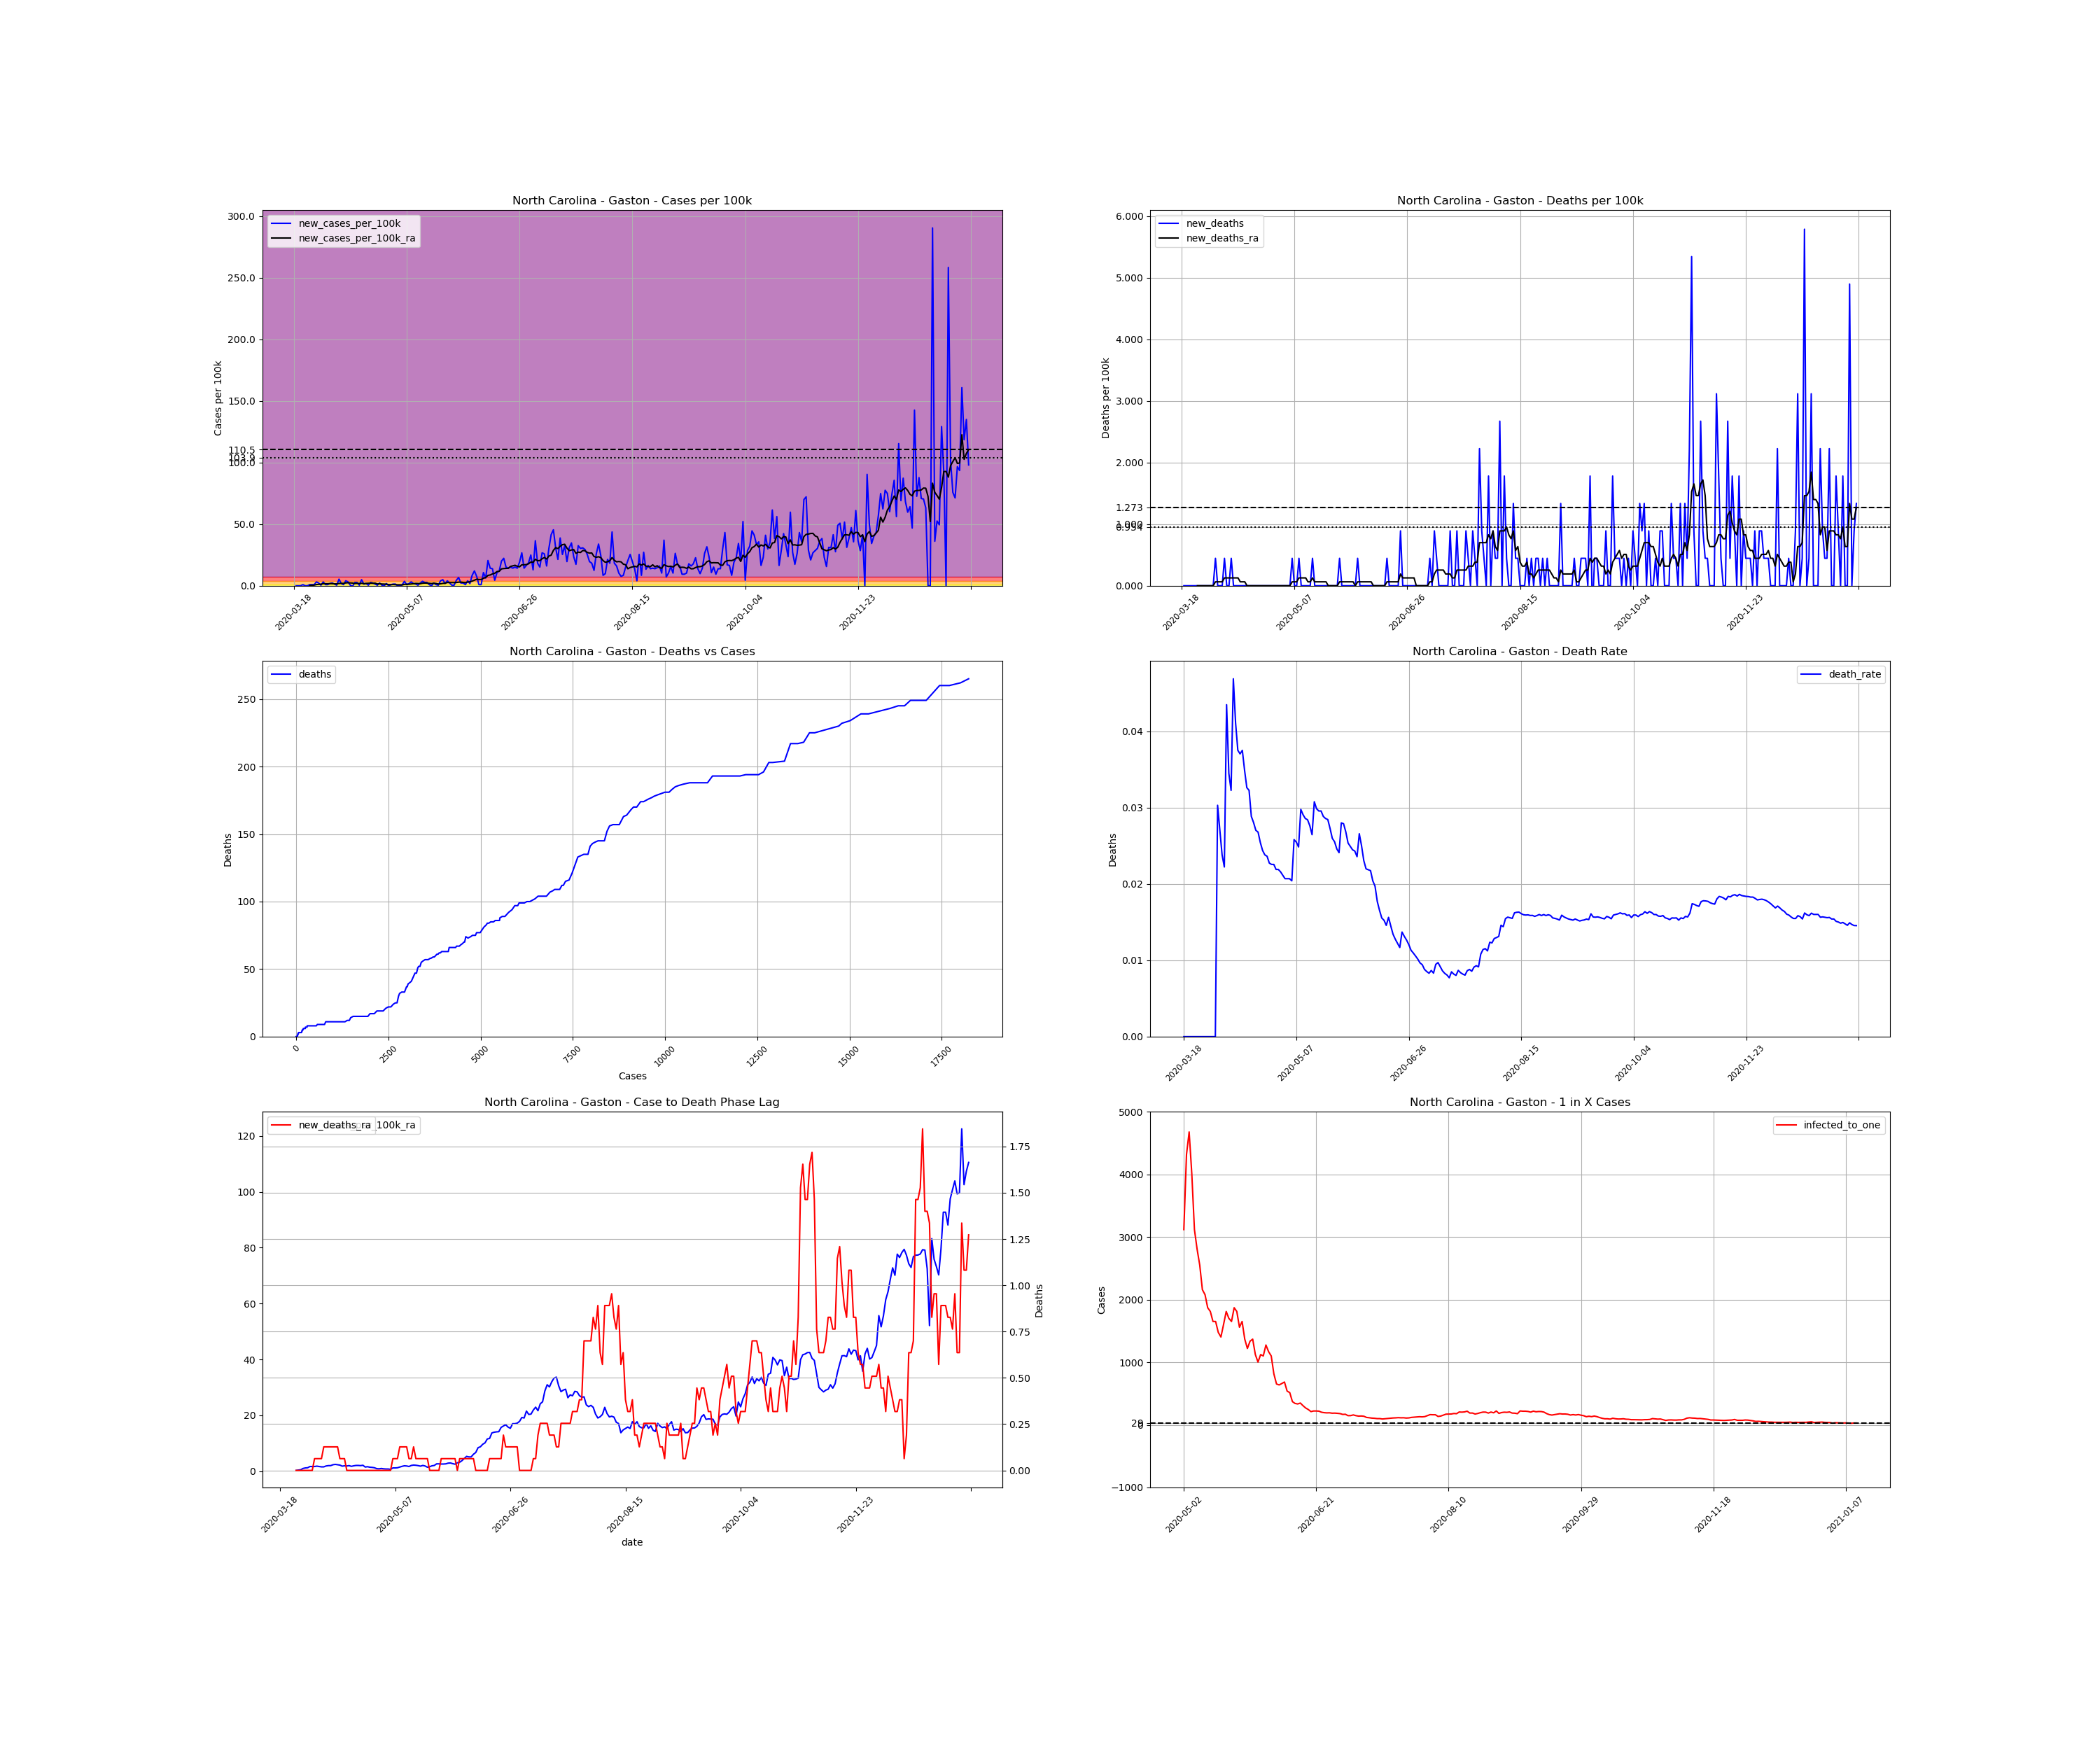

Values plotted in this chart, from the file beside it:
, date, county, state, fips, cases, deaths, COUNTY, STNAME, CTYNAME, POPESTIMATE2019, cases_per_100k, deaths_per_100k, death_rate, new_cases, new_cases_per_100k, new_deaths, new_cases_per_100k_ra, new_deaths_ra, active_cases, infected_to_one
181598, 2020-03-18, Gaston, North Carolina, 37071, 1, 0.0, 71, North Carolina, Gaston, 224529, 0.4454, 0.0, 0.0, , , , , , , 
181599, 2020-03-19, Gaston, North Carolina, 37071, 1, 0.0, 71, North Carolina, Gaston, 224529, 0.4454, 0.0, 0.0, 0.0, 0.0, 0.0, , , , 
181600, 2020-03-20, Gaston, North Carolina, 37071, 1, 0.0, 71, North Carolina, Gaston, 224529, 0.4454, 0.0, 0.0, 0.0, 0.0, 0.0, , , , 
181601, 2020-03-21, Gaston, North Carolina, 37071, 1, 0.0, 71, North Carolina, Gaston, 224529, 0.4454, 0.0, 0.0, 0.0, 0.0, 0.0, , , , 
181602, 2020-03-22, Gaston, North Carolina, 37071, 3, 0.0, 71, North Carolina, Gaston, 224529, 1.336, 0.0, 0.0, 2.0, 0.8908, 0.0, , , , 
181603, 2020-03-23, Gaston, North Carolina, 37071, 3, 0.0, 71, North Carolina, Gaston, 224529, 1.336, 0.0, 0.0, 0.0, 0.0, 0.0, , , , 
181604, 2020-03-24, Gaston, North Carolina, 37071, 3, 0.0, 71, North Carolina, Gaston, 224529, 1.336, 0.0, 0.0, 0.0, 0.0, 0.0, , , , 
181605, 2020-03-25, Gaston, North Carolina, 37071, 5, 0.0, 71, North Carolina, Gaston, 224529, 2.227, 0.0, 0.0, 2.0, 0.8908, 0.0, 0.2545, 0.0, , 
181606, 2020-03-26, Gaston, North Carolina, 37071, 7, 0.0, 71, North Carolina, Gaston, 224529, 3.118, 0.0, 0.0, 2.0, 0.8908, 0.0, 0.3818, 0.0, 6.0, 9355
181607, 2020-03-27, Gaston, North Carolina, 37071, 9, 0.0, 71, North Carolina, Gaston, 224529, 4.008, 0.0, 0.0, 2.0, 0.8908, 0.0, 0.509, 0.0, 8.0, 7017
181608, 2020-03-28, Gaston, North Carolina, 37071, 16, 0.0, 71, North Carolina, Gaston, 224529, 7.126, 0.0, 0.0, 7.0, 3.118, 0.0, 0.9544, 0.0, 15.0, 3742
181609, 2020-03-29, Gaston, North Carolina, 37071, 21, 0.0, 71, North Carolina, Gaston, 224529, 9.353, 0.0, 0.0, 5.0, 2.227, 0.0, 1.145, 0.0, 20.0, 2807
181610, 2020-03-30, Gaston, North Carolina, 37071, 22, 0.0, 71, North Carolina, Gaston, 224529, 9.798, 0.0, 0.0, 1.0, 0.4454, 0.0, 1.209, 0.0, 19.0, 2954
181611, 2020-03-31, Gaston, North Carolina, 37071, 29, 0.0, 71, North Carolina, Gaston, 224529, 12.92, 0.0, 0.0, 7.0, 3.118, 0.0, 1.654, 0.0, 26.0, 2159
181612, 2020-04-01, Gaston, North Carolina, 37071, 31, 0.0, 71, North Carolina, Gaston, 224529, 13.81, 0.0, 0.0, 2.0, 0.8908, 0.0, 1.654, 0.0, 28.0, 2005
181613, 2020-04-02, Gaston, North Carolina, 37071, 33, 1.0, 71, North Carolina, Gaston, 224529, 14.7, 0.4454, 0.0303, 2.0, 0.8908, 0.4454, 1.654, 0.06363, 28.0, 2005
181614, 2020-04-03, Gaston, North Carolina, 37071, 37, 1.0, 71, North Carolina, Gaston, 224529, 16.48, 0.4454, 0.02703, 4.0, 1.782, 0.0, 1.782, 0.06363, 30.0, 1871
181615, 2020-04-04, Gaston, North Carolina, 37071, 42, 1.0, 71, North Carolina, Gaston, 224529, 18.71, 0.4454, 0.02381, 5.0, 2.227, 0.0, 1.654, 0.06363, 33.0, 1701
181616, 2020-04-05, Gaston, North Carolina, 37071, 45, 1.0, 71, North Carolina, Gaston, 224529, 20.04, 0.4454, 0.02222, 3.0, 1.336, 0.0, 1.527, 0.06363, 29.0, 1936
181617, 2020-04-06, Gaston, North Carolina, 37071, 46, 2.0, 71, North Carolina, Gaston, 224529, 20.49, 0.8908, 0.04348, 1.0, 0.4454, 0.4454, 1.527, 0.1273, 25.0, 2245
181618, 2020-04-07, Gaston, North Carolina, 37071, 58, 2.0, 71, North Carolina, Gaston, 224529, 25.83, 0.8908, 0.03448, 12.0, 5.345, 0.0, 1.845, 0.1273, 36.0, 1559
181619, 2020-04-08, Gaston, North Carolina, 37071, 62, 2.0, 71, North Carolina, Gaston, 224529, 27.61, 0.8908, 0.03226, 4.0, 1.782, 0.0, 1.972, 0.1273, 33.0, 1701
181620, 2020-04-09, Gaston, North Carolina, 37071, 64, 3.0, 71, North Carolina, Gaston, 224529, 28.5, 1.336, 0.04688, 2.0, 0.8908, 0.4454, 1.972, 0.1273, 33.0, 1701
181621, 2020-04-10, Gaston, North Carolina, 37071, 73, 3.0, 71, North Carolina, Gaston, 224529, 32.51, 1.336, 0.0411, 9.0, 4.008, 0.0, 2.291, 0.1273, 40.0, 1403
181622, 2020-04-11, Gaston, North Carolina, 37071, 80, 3.0, 71, North Carolina, Gaston, 224529, 35.63, 1.336, 0.0375, 7.0, 3.118, 0.0, 2.418, 0.1273, 43.0, 1305
181623, 2020-04-12, Gaston, North Carolina, 37071, 81, 3.0, 71, North Carolina, Gaston, 224529, 36.08, 1.336, 0.03704, 1.0, 0.4454, 0.0, 2.291, 0.1273, 39.0, 1439
181624, 2020-04-13, Gaston, North Carolina, 37071, 80, 3.0, 71, North Carolina, Gaston, 224529, 35.63, 1.336, 0.0375, -1.0, -0.4454, 0.0, 2.163, 0.06363, 35.0, 1604
181625, 2020-04-14, Gaston, North Carolina, 37071, 86, 3.0, 71, North Carolina, Gaston, 224529, 38.3, 1.336, 0.03488, 6.0, 2.672, 0.0, 1.782, 0.06363, 40.0, 1403
181626, 2020-04-15, Gaston, North Carolina, 37071, 92, 3.0, 71, North Carolina, Gaston, 224529, 40.97, 1.336, 0.03261, 6.0, 2.672, 0.0, 1.909, 0.06363, 34.0, 1651
181627, 2020-04-16, Gaston, North Carolina, 37071, 93, 3.0, 71, North Carolina, Gaston, 224529, 41.42, 1.336, 0.03226, 1.0, 0.4454, 0.0, 1.845, 0.0, 31.0, 1811
181628, 2020-04-17, Gaston, North Carolina, 37071, 104, 3.0, 71, North Carolina, Gaston, 224529, 46.32, 1.336, 0.02885, 11.0, 4.899, 0.0, 1.972, 0.0, 40.0, 1403
181629, 2020-04-18, Gaston, North Carolina, 37071, 107, 3.0, 71, North Carolina, Gaston, 224529, 47.66, 1.336, 0.02804, 3.0, 1.336, 0.0, 1.718, 0.0, 34.0, 1651
181630, 2020-04-19, Gaston, North Carolina, 37071, 111, 3.0, 71, North Carolina, Gaston, 224529, 49.44, 1.336, 0.02703, 4.0, 1.782, 0.0, 1.909, 0.0, 31.0, 1811
181631, 2020-04-20, Gaston, North Carolina, 37071, 112, 3.0, 71, North Carolina, Gaston, 224529, 49.88, 1.336, 0.02679, 1.0, 0.4454, 0.0, 2.036, 0.0, 31.0, 1811
181632, 2020-04-21, Gaston, North Carolina, 37071, 118, 3.0, 71, North Carolina, Gaston, 224529, 52.55, 1.336, 0.02542, 6.0, 2.672, 0.0, 2.036, 0.0, 38.0, 1477
181633, 2020-04-22, Gaston, North Carolina, 37071, 123, 3.0, 71, North Carolina, Gaston, 224529, 54.78, 1.336, 0.02439, 5.0, 2.227, 0.0, 1.972, 0.0, 37.0, 1517
181634, 2020-04-23, Gaston, North Carolina, 37071, 126, 3.0, 71, North Carolina, Gaston, 224529, 56.12, 1.336, 0.02381, 3.0, 1.336, 0.0, 2.1, 0.0, 34.0, 1651
181635, 2020-04-24, Gaston, North Carolina, 37071, 127, 3.0, 71, North Carolina, Gaston, 224529, 56.56, 1.336, 0.02362, 1.0, 0.4454, 0.0, 1.463, 0.0, 34.0, 1651
181636, 2020-04-25, Gaston, North Carolina, 37071, 132, 3.0, 71, North Carolina, Gaston, 224529, 58.79, 1.336, 0.02273, 5.0, 2.227, 0.0, 1.591, 0.0, 28.0, 2005
181637, 2020-04-26, Gaston, North Carolina, 37071, 133, 3.0, 71, North Carolina, Gaston, 224529, 59.24, 1.336, 0.02256, 1.0, 0.4454, 0.0, 1.4, 0.0, 26.0, 2159
181638, 2020-04-27, Gaston, North Carolina, 37071, 133, 3.0, 71, North Carolina, Gaston, 224529, 59.24, 1.336, 0.02256, 0.0, 0.0, 0.0, 1.336, 0.0, 22.0, 2551
181639, 2020-04-28, Gaston, North Carolina, 37071, 137, 3.0, 71, North Carolina, Gaston, 224529, 61.02, 1.336, 0.0219, 4.0, 1.782, 0.0, 1.209, 0.0, 25.0, 2245
181640, 2020-04-29, Gaston, North Carolina, 37071, 137, 3.0, 71, North Carolina, Gaston, 224529, 61.02, 1.336, 0.0219, 0.0, 0.0, 0.0, 0.8908, 0.0, 19.0, 2954
181641, 2020-04-30, Gaston, North Carolina, 37071, 139, 3.0, 71, North Carolina, Gaston, 224529, 61.91, 1.336, 0.02158, 2.0, 0.8908, 0.0, 0.8271, 0.0, 16.0, 3508
181642, 2020-05-01, Gaston, North Carolina, 37071, 142, 3.0, 71, North Carolina, Gaston, 224529, 63.24, 1.336, 0.02113, 3.0, 1.336, 0.0, 0.9544, 0.0, 16.0, 3508
181643, 2020-05-02, Gaston, North Carolina, 37071, 145, 3.0, 71, North Carolina, Gaston, 224529, 64.58, 1.336, 0.02069, 3.0, 1.336, 0.0, 0.8271, 0.0, 18.0, 3118
181644, 2020-05-03, Gaston, North Carolina, 37071, 145, 3.0, 71, North Carolina, Gaston, 224529, 64.58, 1.336, 0.02069, 0.0, 0.0, 0.0, 0.7635, 0.0, 13.0, 4318
181645, 2020-05-04, Gaston, North Carolina, 37071, 145, 3.0, 71, North Carolina, Gaston, 224529, 64.58, 1.336, 0.02069, 0.0, 0.0, 0.0, 0.7635, 0.0, 12.0, 4678
181646, 2020-05-05, Gaston, North Carolina, 37071, 147, 3.0, 71, North Carolina, Gaston, 224529, 65.47, 1.336, 0.02041, 2.0, 0.8908, 0.0, 0.6363, 0.0, 14.0, 4009
181647, 2020-05-06, Gaston, North Carolina, 37071, 155, 4.0, 71, North Carolina, Gaston, 224529, 69.03, 1.782, 0.02581, 8.0, 3.563, 0.4454, 1.145, 0.06363, 18.0, 3118
181648, 2020-05-07, Gaston, North Carolina, 37071, 157, 4.0, 71, North Carolina, Gaston, 224529, 69.92, 1.782, 0.02548, 2.0, 0.8908, 0.0, 1.145, 0.06363, 20.0, 2807
181649, 2020-05-08, Gaston, North Carolina, 37071, 161, 4.0, 71, North Carolina, Gaston, 224529, 71.71, 1.782, 0.02484, 4.0, 1.782, 0.0, 1.209, 0.06363, 22.0, 2551
181650, 2020-05-09, Gaston, North Carolina, 37071, 168, 5.0, 71, North Carolina, Gaston, 224529, 74.82, 2.227, 0.02976, 7.0, 3.118, 0.4454, 1.463, 0.1273, 26.0, 2159
181651, 2020-05-10, Gaston, North Carolina, 37071, 172, 5.0, 71, North Carolina, Gaston, 224529, 76.6, 2.227, 0.02907, 4.0, 1.782, 0.0, 1.718, 0.1273, 27.0, 2079
181652, 2020-05-11, Gaston, North Carolina, 37071, 175, 5.0, 71, North Carolina, Gaston, 224529, 77.94, 2.227, 0.02857, 3.0, 1.336, 0.0, 1.909, 0.1273, 30.0, 1871
181653, 2020-05-12, Gaston, North Carolina, 37071, 176, 5.0, 71, North Carolina, Gaston, 224529, 78.39, 2.227, 0.02841, 1.0, 0.4454, 0.0, 1.845, 0.1273, 31.0, 1811
181654, 2020-05-13, Gaston, North Carolina, 37071, 181, 5.0, 71, North Carolina, Gaston, 224529, 80.61, 2.227, 0.02762, 5.0, 2.227, 0.0, 1.654, 0.06363, 34.0, 1651
181655, 2020-05-14, Gaston, North Carolina, 37071, 189, 5.0, 71, North Carolina, Gaston, 224529, 84.18, 2.227, 0.02646, 8.0, 3.563, 0.0, 2.036, 0.06363, 34.0, 1651
181656, 2020-05-15, Gaston, North Carolina, 37071, 195, 6.0, 71, North Carolina, Gaston, 224529, 86.85, 2.672, 0.03077, 6.0, 2.672, 0.4454, 2.163, 0.1273, 38.0, 1477
181657, 2020-05-16, Gaston, North Carolina, 37071, 201, 6.0, 71, North Carolina, Gaston, 224529, 89.52, 2.672, 0.02985, 6.0, 2.672, 0.0, 2.1, 0.06363, 40.0, 1403
... 240 more rows
